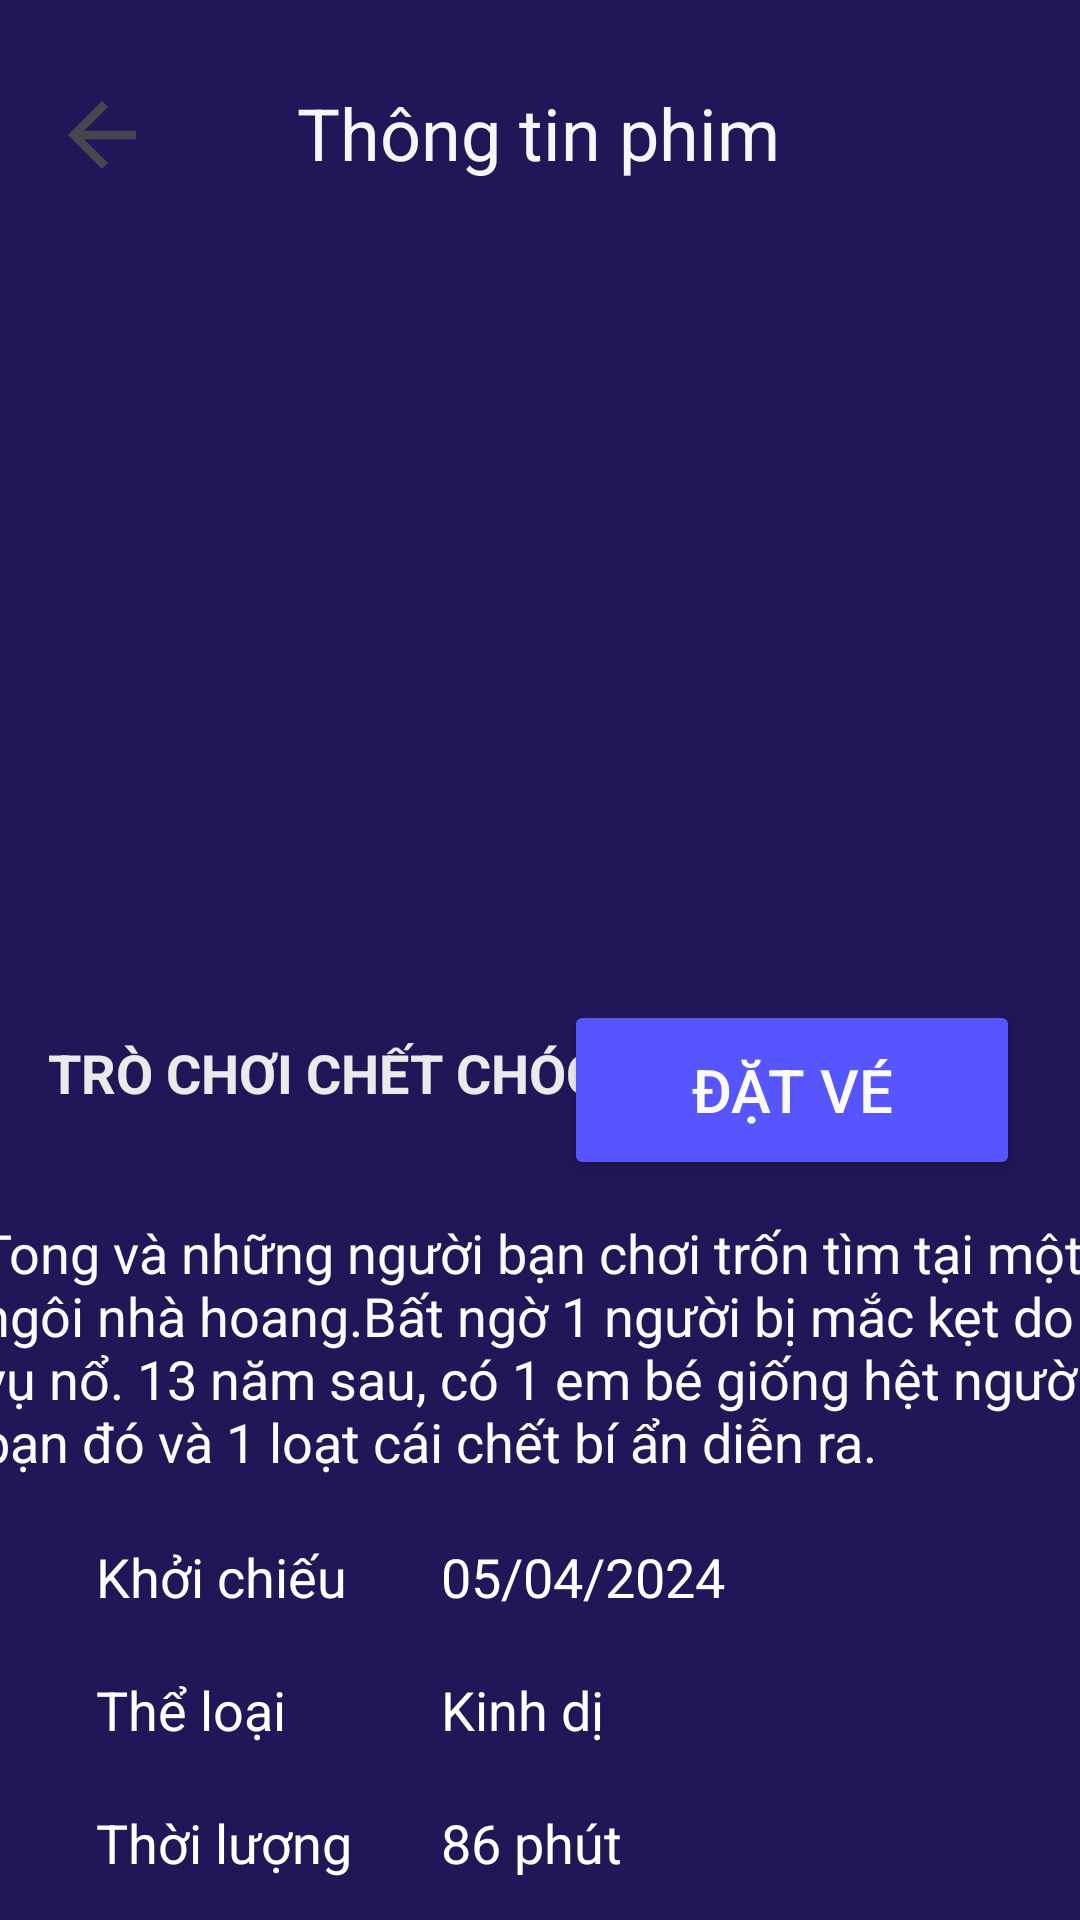

Reconstruct the res/layout file that produces this screen, plus the resources it refers to.
<!-- AndroidManifest.xml: application theme Theme.Baicuoiky -->
<!-- res/layout/activity_pkd_trochoichetchoc.xml -->
<?xml version="1.0" encoding="utf-8"?>
<androidx.constraintlayout.widget.ConstraintLayout xmlns:android="http://schemas.android.com/apk/res/android"
    xmlns:app="http://schemas.android.com/apk/res-auto"
    xmlns:tools="http://schemas.android.com/tools"
    android:layout_width="match_parent"
    android:layout_height="match_parent"
    android:background="#201658"
    tools:context=".activity_P_KD_trochoichetchoc">
    <TextView
        android:id="@+id/txtThongtin"
        android:layout_width="wrap_content"
        android:layout_height="wrap_content"
        android:layout_marginTop="28dp"
        android:text="Thông tin phim"
        android:textColor="#F6F6F6"
        android:textSize="24sp"
        app:layout_constraintEnd_toEndOf="parent"
        app:layout_constraintHorizontal_bias="0.497"
        app:layout_constraintStart_toStartOf="parent"
        app:layout_constraintTop_toTopOf="parent" />
    <ImageView
        android:id="@+id/iMuiten"
        android:layout_width="43dp"
        android:layout_height="34dp"
        android:layout_marginTop="28dp"
        app:layout_constraintEnd_toStartOf="@+id/txtThongtin"
        app:layout_constraintHorizontal_bias="0.219"
        app:layout_constraintStart_toStartOf="parent"
        app:layout_constraintTop_toTopOf="parent"
        app:srcCompat="?attr/actionModeCloseDrawable" />

    <ImageView
        android:id="@+id/iMoviePanda"
        android:layout_width="690dp"
        android:layout_height="217dp"
        android:layout_marginTop="36dp"
        app:layout_constraintEnd_toEndOf="parent"
        app:layout_constraintHorizontal_bias="0.501"
        app:layout_constraintStart_toStartOf="parent"
        app:layout_constraintTop_toBottomOf="@+id/txtThongtin"
        app:srcCompat="@drawable/tccc" />

    <TextView
        android:id="@+id/txtTrochoi"
        android:layout_width="196dp"
        android:layout_height="48dp"
        android:layout_marginStart="16dp"
        android:layout_marginTop="32dp"
        android:text="TRÒ CHƠI CHẾT CHÓC"
        android:textColor="#EAEAEA"
        android:textSize="18sp"
        android:textStyle="bold"
        app:layout_constraintStart_toStartOf="parent"
        app:layout_constraintTop_toBottomOf="@+id/iMoviePanda" />

    <Button
        android:id="@+id/btnDatve"
        android:layout_width="152dp"
        android:layout_height="60dp"
        android:layout_marginTop="20dp"
        android:layout_marginEnd="20dp"
        android:backgroundTint="#5755FE"
        android:text="Đặt vé"
        android:textColor="#FBFBFB"
        android:textSize="20sp"
        app:layout_constraintEnd_toEndOf="parent"
        app:layout_constraintHorizontal_bias="1.0"
        app:layout_constraintStart_toEndOf="@+id/txtTrochoi"
        app:layout_constraintTop_toBottomOf="@+id/iMoviePanda" />

    <LinearLayout
        android:id="@+id/linearLayout1"
        android:layout_width="395dp"
        android:layout_height="100dp"
        android:layout_marginTop="12dp"
        android:orientation="horizontal"
        app:layout_constraintEnd_toEndOf="parent"
        app:layout_constraintHorizontal_bias="0.494"
        app:layout_constraintStart_toStartOf="parent"
        app:layout_constraintTop_toBottomOf="@+id/btnDatve">

        <TextView
            android:id="@+id/txtTTphim"
            android:layout_width="357dp"
            android:layout_height="90dp"
            android:layout_marginLeft="10dp"
            android:layout_marginRight="10dp"
            android:layout_weight="1"
            android:text="Tong và những người bạn chơi trốn tìm tại một ngôi nhà hoang.Bất ngờ 1 người bị mắc kẹt do vụ nổ. 13 năm sau, có 1 em bé giống hệt người bạn đó và 1 loạt cái chết bí ẩn diễn ra."
            android:textColor="#FBFBFB"
            android:textSize="18sp" />
    </LinearLayout>

    <LinearLayout
        android:id="@+id/LinearLayout2"
        android:layout_width="148dp"
        android:layout_height="258dp"
        android:layout_marginStart="32dp"
        android:layout_marginTop="8dp"
        android:orientation="vertical"
        app:layout_constraintStart_toStartOf="parent"
        app:layout_constraintTop_toBottomOf="@+id/linearLayout1">

        <TextView
            android:id="@+id/txtKhoichieu"
            android:layout_width="match_parent"
            android:layout_height="wrap_content"
            android:text="Khởi chiếu"
            android:textColor="#FEFEFE"
            android:textSize="18sp" />
        <TextView
            android:id="@+id/txtTheloai"
            android:layout_width="match_parent"
            android:layout_height="wrap_content"
            android:layout_marginTop="20dp"
            android:text="Thể loại"
            android:textColor="@color/white"
            android:textSize="18sp" />
        <TextView
            android:id="@+id/txtThoigian"
            android:layout_width="match_parent"
            android:layout_height="wrap_content"
            android:layout_marginTop="20dp"
            android:text="Thời lượng"
            android:textColor="@color/white"
            android:textSize="18sp" />
        <TextView
            android:id="@+id/txtNgonngu"
            android:layout_width="match_parent"
            android:layout_height="wrap_content"
            android:layout_marginTop="20dp"
            android:text="Ngôn ngữ"
            android:textColor="@color/white"
            android:textSize="18dp"/>
        <TextView
            android:id="@+id/txtDienvien"
            android:layout_width="match_parent"
            android:layout_height="wrap_content"
            android:layout_marginTop="20dp"
            android:text="Diễn viên"
            android:textColor="@color/white"
            android:textSize="18sp" />
    </LinearLayout>

    <LinearLayout
        android:id="@+id/LinearLayout3"
        android:layout_width="209dp"
        android:layout_height="274dp"
        android:layout_marginTop="8dp"
        android:layout_marginEnd="4dp"
        android:orientation="vertical"
        app:layout_constraintEnd_toEndOf="parent"
        app:layout_constraintTop_toBottomOf="@+id/linearLayout1">

        <TextView
            android:id="@+id/txtkc"
            android:layout_width="match_parent"
            android:layout_height="wrap_content"
            android:text="05/04/2024"
            android:textSize="18sp"
            android:textColor="@color/white"/>
        <TextView
            android:id="@+id/txttl"
            android:layout_width="match_parent"
            android:layout_height="wrap_content"
            android:text="Kinh dị"
            android:textColor="@color/white"
            android:textSize="18sp"
            android:layout_marginTop="20dp" />
        <TextView
            android:id="@+id/txttluong"
            android:layout_width="match_parent"
            android:layout_height="wrap_content"
            android:text="86 phút"
            android:layout_marginTop="20dp"
            android:textSize="18sp"
            android:textColor="@color/white"/>
        <TextView
            android:id="@+id/txtnn"
            android:layout_width="match_parent"
            android:layout_height="wrap_content"
            android:layout_marginTop="20dp"
            android:text="Phụ đề Việt"
            android:textColor="@color/white"
            android:textSize="18sp"/>
        <TextView
            android:id="@+id/txtdv"
            android:layout_width="match_parent"
            android:layout_height="wrap_content"
            android:layout_marginTop="20dp"
            android:text="Longshi Lee, Suttiruk Srithongkul, Thanawee Phongphasawat..."
            android:textColor="@color/white"
            android:textSize="16sp" />
    </LinearLayout>
</androidx.constraintlayout.widget.ConstraintLayout>
<!-- resources referenced by this layout -->
<resources>
  <style name="Theme.Baicuoiky" parent="Base.Theme.Baicuoiky" />
  <style name="Base.Theme.Baicuoiky" parent="Theme.Material3.DayNight.NoActionBar">
          
          
      </style>
  <!-- not gathered from this repository: default colours our renderer supplied (Android Studio template values) -->
  <color name="white">#FFFFFFFF</color>
</resources>
